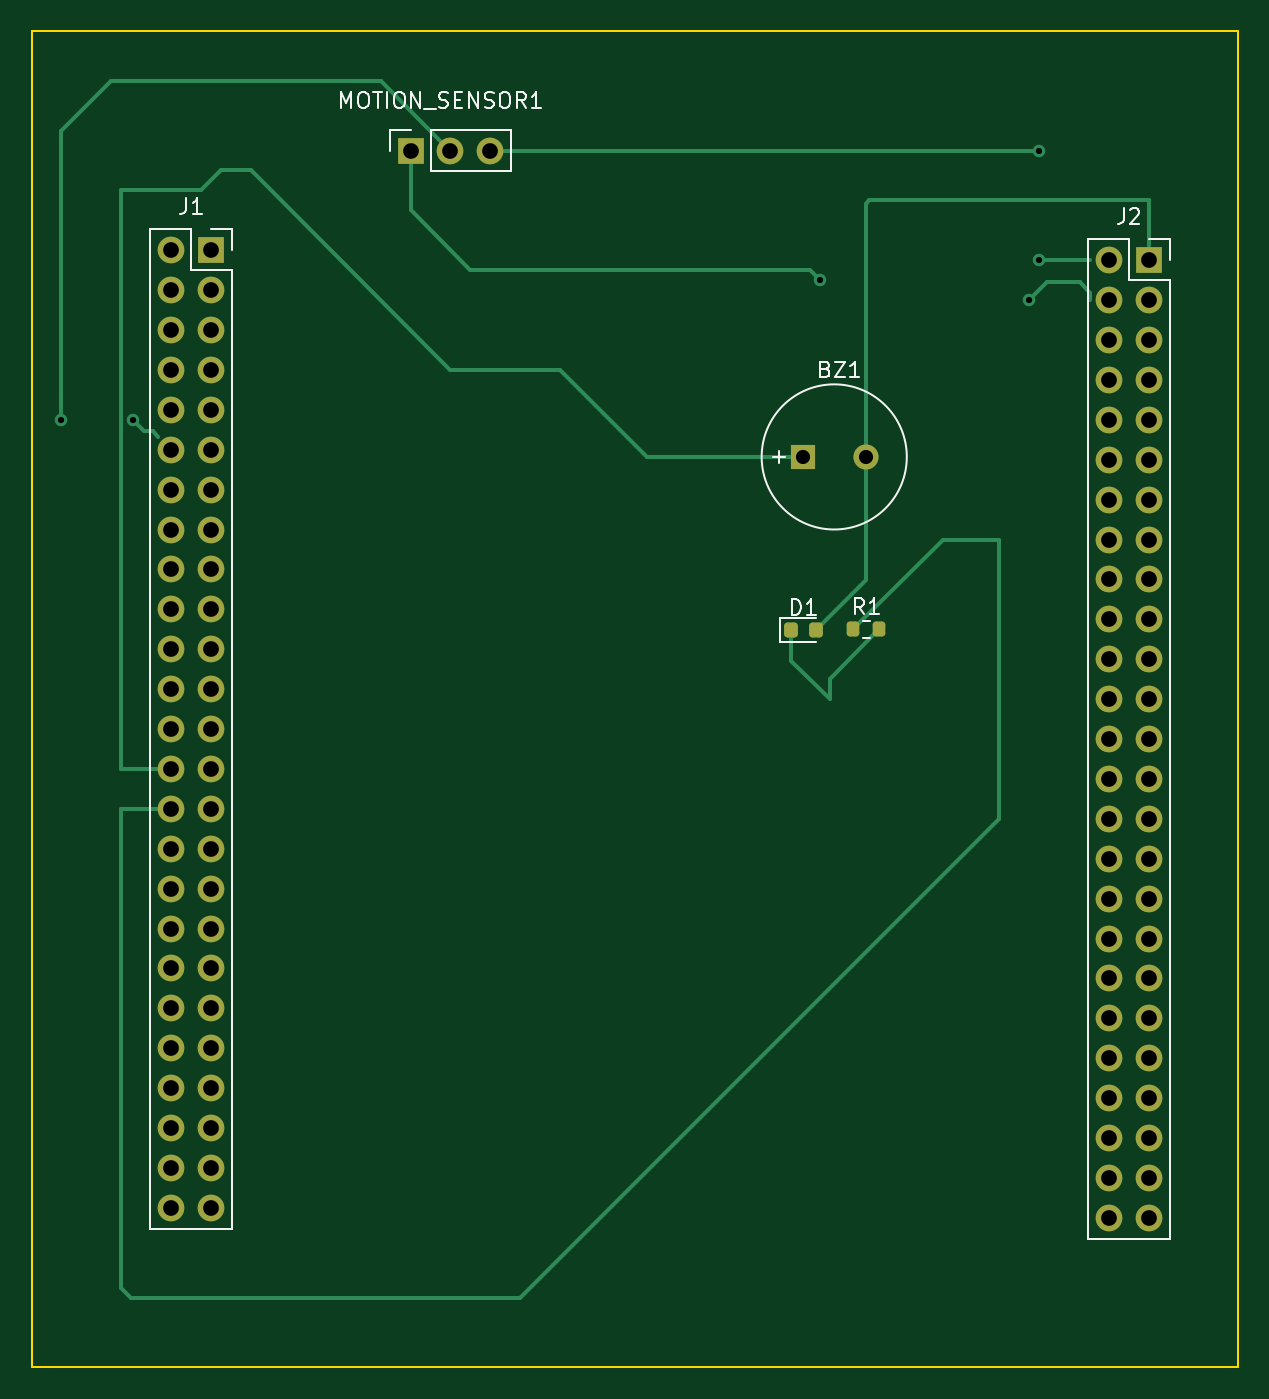
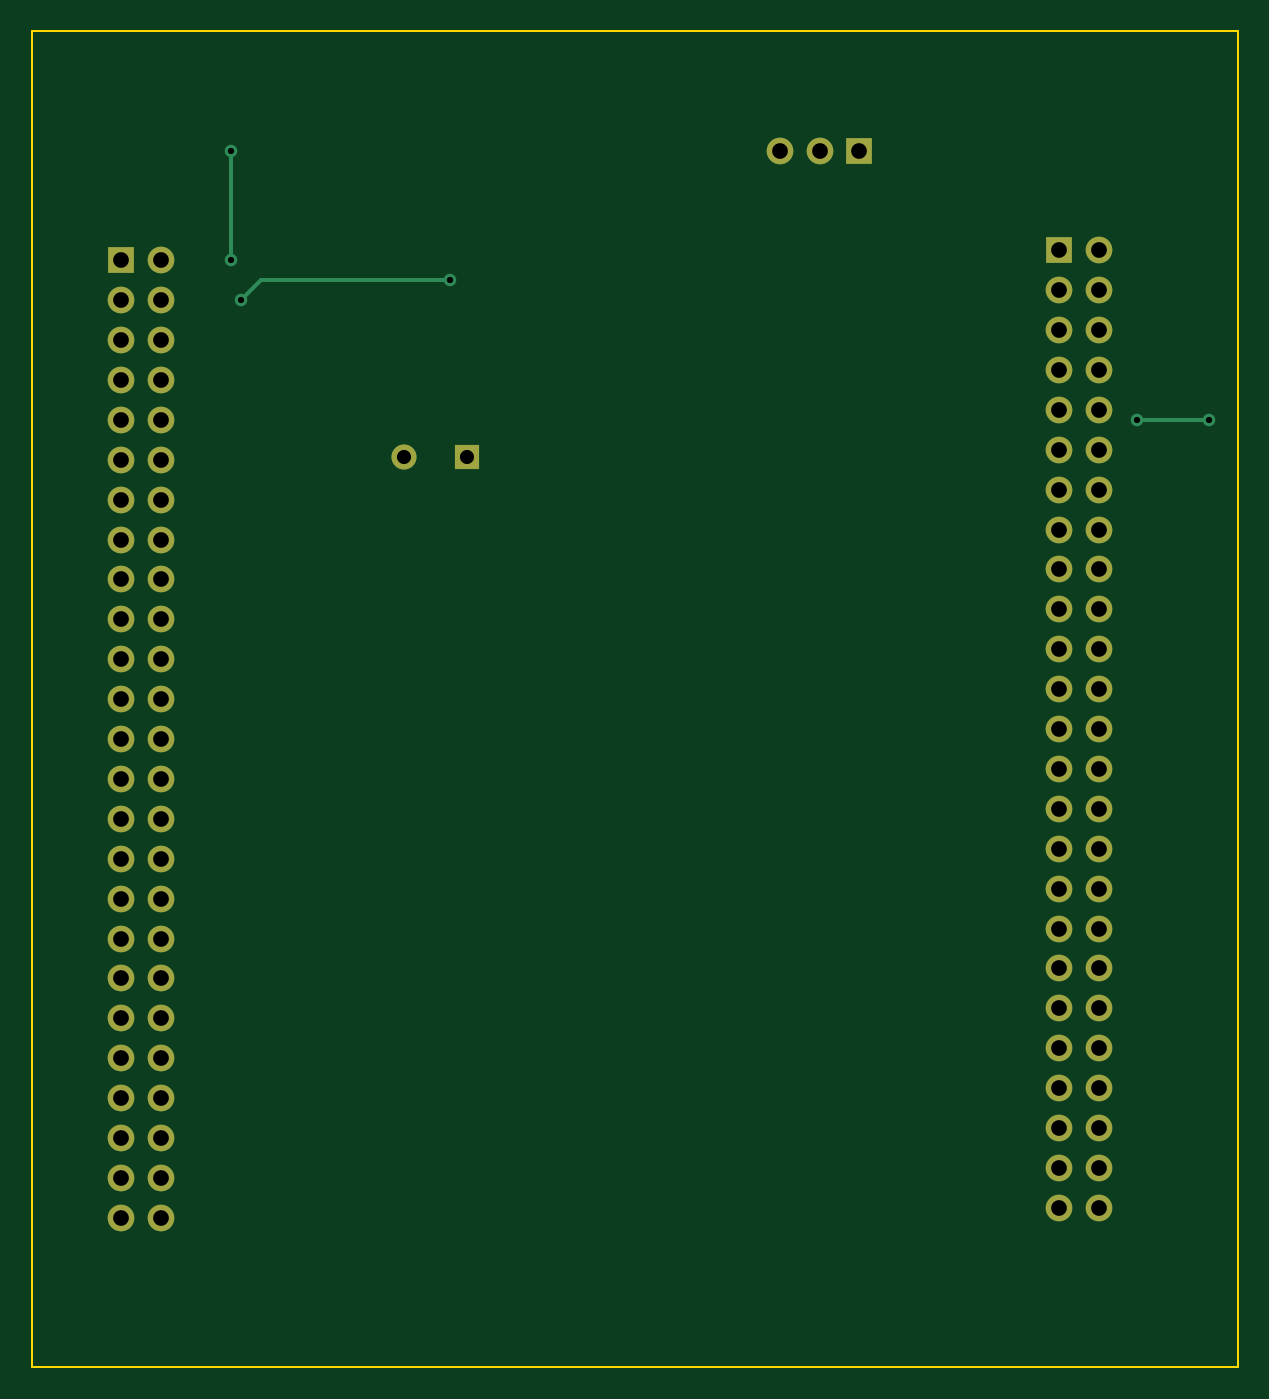
Circuit board: 11 layer files. Board 76.8 x 85.1 mm.
- bottom_copper: Phase_D_STM_Shield-B_Cu.gbr (9346 bytes)
- bottom_mask: Phase_D_STM_Shield-B_Mask.gbr (3273 bytes)
- paste: Phase_D_STM_Shield-B_Paste.gbr (461 bytes)
- bottom_silk: Phase_D_STM_Shield-B_Silkscreen.gbr (462 bytes)
- outline: Phase_D_STM_Shield-Edge_Cuts.gbr (615 bytes)
- top_copper: Phase_D_STM_Shield-F_Cu.gbr (12466 bytes)
- top_mask: Phase_D_STM_Shield-F_Mask.gbr (4172 bytes)
- paste: Phase_D_STM_Shield-F_Paste.gbr (1360 bytes)
- top_silk: Phase_D_STM_Shield-F_Silkscreen.gbr (12372 bytes)
- drill: Phase_D_STM_Shield-NPTH.drl (268 bytes)
- drill: Phase_D_STM_Shield-PTH.drl (1936 bytes)

=== bottom_copper: Phase_D_STM_Shield-B_Cu.gbr (9346 bytes, source omitted) ===
=== bottom_mask: Phase_D_STM_Shield-B_Mask.gbr ===
%TF.GenerationSoftware,KiCad,Pcbnew,7.0.1*%
%TF.CreationDate,2023-05-31T13:14:41-06:00*%
%TF.ProjectId,Phase_D_STM_Shield,50686173-655f-4445-9f53-544d5f536869,rev?*%
%TF.SameCoordinates,Original*%
%TF.FileFunction,Soldermask,Bot*%
%TF.FilePolarity,Negative*%
%FSLAX46Y46*%
G04 Gerber Fmt 4.6, Leading zero omitted, Abs format (unit mm)*
G04 Created by KiCad (PCBNEW 7.0.1) date 2023-05-31 13:14:41*
%MOMM*%
%LPD*%
G01*
G04 APERTURE LIST*
%ADD10R,1.600000X1.600000*%
%ADD11C,1.600000*%
%ADD12R,1.700000X1.700000*%
%ADD13O,1.700000X1.700000*%
G04 APERTURE END LIST*
D10*
%TO.C,BZ1*%
X129745000Y-55065000D03*
D11*
X133745000Y-55065000D03*
%TD*%
D12*
%TO.C,MOTION_SENSOR1*%
X104775000Y-35560000D03*
D13*
X107315000Y-35560000D03*
X109855000Y-35560000D03*
%TD*%
D12*
%TO.C,J2*%
X151765000Y-42545000D03*
D13*
X149225000Y-42545000D03*
X151765000Y-45085000D03*
X149225000Y-45085000D03*
X151765000Y-47625000D03*
X149225000Y-47625000D03*
X151765000Y-50165000D03*
X149225000Y-50165000D03*
X151765000Y-52705000D03*
X149225000Y-52705000D03*
X151765000Y-55245000D03*
X149225000Y-55245000D03*
X151765000Y-57785000D03*
X149225000Y-57785000D03*
X151765000Y-60325000D03*
X149225000Y-60325000D03*
X151765000Y-62865000D03*
X149225000Y-62865000D03*
X151765000Y-65405000D03*
X149225000Y-65405000D03*
X151765000Y-67945000D03*
X149225000Y-67945000D03*
X151765000Y-70485000D03*
X149225000Y-70485000D03*
X151765000Y-73025000D03*
X149225000Y-73025000D03*
X151765000Y-75565000D03*
X149225000Y-75565000D03*
X151765000Y-78105000D03*
X149225000Y-78105000D03*
X151765000Y-80645000D03*
X149225000Y-80645000D03*
X151765000Y-83185000D03*
X149225000Y-83185000D03*
X151765000Y-85725000D03*
X149225000Y-85725000D03*
X151765000Y-88265000D03*
X149225000Y-88265000D03*
X151765000Y-90805000D03*
X149225000Y-90805000D03*
X151765000Y-93345000D03*
X149225000Y-93345000D03*
X151765000Y-95885000D03*
X149225000Y-95885000D03*
X151765000Y-98425000D03*
X149225000Y-98425000D03*
X151765000Y-100965000D03*
X149225000Y-100965000D03*
X151765000Y-103505000D03*
X149225000Y-103505000D03*
%TD*%
D12*
%TO.C,J1*%
X92075000Y-41910000D03*
D13*
X89535000Y-41910000D03*
X92075000Y-44450000D03*
X89535000Y-44450000D03*
X92075000Y-46990000D03*
X89535000Y-46990000D03*
X92075000Y-49530000D03*
X89535000Y-49530000D03*
X92075000Y-52070000D03*
X89535000Y-52070000D03*
X92075000Y-54610000D03*
X89535000Y-54610000D03*
X92075000Y-57150000D03*
X89535000Y-57150000D03*
X92075000Y-59690000D03*
X89535000Y-59690000D03*
X92075000Y-62230000D03*
X89535000Y-62230000D03*
X92075000Y-64770000D03*
X89535000Y-64770000D03*
X92075000Y-67310000D03*
X89535000Y-67310000D03*
X92075000Y-69850000D03*
X89535000Y-69850000D03*
X92075000Y-72390000D03*
X89535000Y-72390000D03*
X92075000Y-74930000D03*
X89535000Y-74930000D03*
X92075000Y-77470000D03*
X89535000Y-77470000D03*
X92075000Y-80010000D03*
X89535000Y-80010000D03*
X92075000Y-82550000D03*
X89535000Y-82550000D03*
X92075000Y-85090000D03*
X89535000Y-85090000D03*
X92075000Y-87630000D03*
X89535000Y-87630000D03*
X92075000Y-90170000D03*
X89535000Y-90170000D03*
X92075000Y-92710000D03*
X89535000Y-92710000D03*
X92075000Y-95250000D03*
X89535000Y-95250000D03*
X92075000Y-97790000D03*
X89535000Y-97790000D03*
X92075000Y-100330000D03*
X89535000Y-100330000D03*
X92075000Y-102870000D03*
X89535000Y-102870000D03*
%TD*%
M02*

=== paste: Phase_D_STM_Shield-B_Paste.gbr ===
%TF.GenerationSoftware,KiCad,Pcbnew,7.0.1*%
%TF.CreationDate,2023-05-31T13:14:41-06:00*%
%TF.ProjectId,Phase_D_STM_Shield,50686173-655f-4445-9f53-544d5f536869,rev?*%
%TF.SameCoordinates,Original*%
%TF.FileFunction,Paste,Bot*%
%TF.FilePolarity,Positive*%
%FSLAX46Y46*%
G04 Gerber Fmt 4.6, Leading zero omitted, Abs format (unit mm)*
G04 Created by KiCad (PCBNEW 7.0.1) date 2023-05-31 13:14:41*
%MOMM*%
%LPD*%
G01*
G04 APERTURE LIST*
G04 APERTURE END LIST*
M02*

=== bottom_silk: Phase_D_STM_Shield-B_Silkscreen.gbr ===
%TF.GenerationSoftware,KiCad,Pcbnew,7.0.1*%
%TF.CreationDate,2023-05-31T13:14:41-06:00*%
%TF.ProjectId,Phase_D_STM_Shield,50686173-655f-4445-9f53-544d5f536869,rev?*%
%TF.SameCoordinates,Original*%
%TF.FileFunction,Legend,Bot*%
%TF.FilePolarity,Positive*%
%FSLAX46Y46*%
G04 Gerber Fmt 4.6, Leading zero omitted, Abs format (unit mm)*
G04 Created by KiCad (PCBNEW 7.0.1) date 2023-05-31 13:14:41*
%MOMM*%
%LPD*%
G01*
G04 APERTURE LIST*
G04 APERTURE END LIST*
M02*

=== outline: Phase_D_STM_Shield-Edge_Cuts.gbr ===
%TF.GenerationSoftware,KiCad,Pcbnew,7.0.1*%
%TF.CreationDate,2023-05-31T13:14:41-06:00*%
%TF.ProjectId,Phase_D_STM_Shield,50686173-655f-4445-9f53-544d5f536869,rev?*%
%TF.SameCoordinates,Original*%
%TF.FileFunction,Profile,NP*%
%FSLAX46Y46*%
G04 Gerber Fmt 4.6, Leading zero omitted, Abs format (unit mm)*
G04 Created by KiCad (PCBNEW 7.0.1) date 2023-05-31 13:14:41*
%MOMM*%
%LPD*%
G01*
G04 APERTURE LIST*
%TA.AperFunction,Profile*%
%ADD10C,0.100000*%
%TD*%
G04 APERTURE END LIST*
D10*
X80645000Y-27940000D02*
X157480000Y-27940000D01*
X157480000Y-113030000D01*
X80645000Y-113030000D01*
X80645000Y-27940000D01*
M02*

=== top_copper: Phase_D_STM_Shield-F_Cu.gbr (12466 bytes, source omitted) ===
=== top_mask: Phase_D_STM_Shield-F_Mask.gbr ===
%TF.GenerationSoftware,KiCad,Pcbnew,7.0.1*%
%TF.CreationDate,2023-05-31T13:14:41-06:00*%
%TF.ProjectId,Phase_D_STM_Shield,50686173-655f-4445-9f53-544d5f536869,rev?*%
%TF.SameCoordinates,Original*%
%TF.FileFunction,Soldermask,Top*%
%TF.FilePolarity,Negative*%
%FSLAX46Y46*%
G04 Gerber Fmt 4.6, Leading zero omitted, Abs format (unit mm)*
G04 Created by KiCad (PCBNEW 7.0.1) date 2023-05-31 13:14:41*
%MOMM*%
%LPD*%
G01*
G04 APERTURE LIST*
G04 Aperture macros list*
%AMRoundRect*
0 Rectangle with rounded corners*
0 $1 Rounding radius*
0 $2 $3 $4 $5 $6 $7 $8 $9 X,Y pos of 4 corners*
0 Add a 4 corners polygon primitive as box body*
4,1,4,$2,$3,$4,$5,$6,$7,$8,$9,$2,$3,0*
0 Add four circle primitives for the rounded corners*
1,1,$1+$1,$2,$3*
1,1,$1+$1,$4,$5*
1,1,$1+$1,$6,$7*
1,1,$1+$1,$8,$9*
0 Add four rect primitives between the rounded corners*
20,1,$1+$1,$2,$3,$4,$5,0*
20,1,$1+$1,$4,$5,$6,$7,0*
20,1,$1+$1,$6,$7,$8,$9,0*
20,1,$1+$1,$8,$9,$2,$3,0*%
G04 Aperture macros list end*
%ADD10RoundRect,0.200000X-0.200000X-0.275000X0.200000X-0.275000X0.200000X0.275000X-0.200000X0.275000X0*%
%ADD11RoundRect,0.218750X-0.218750X-0.256250X0.218750X-0.256250X0.218750X0.256250X-0.218750X0.256250X0*%
%ADD12R,1.600000X1.600000*%
%ADD13C,1.600000*%
%ADD14R,1.700000X1.700000*%
%ADD15O,1.700000X1.700000*%
G04 APERTURE END LIST*
D10*
%TO.C,R1*%
X132970000Y-66040000D03*
X134620000Y-66040000D03*
%TD*%
D11*
%TO.C,D1*%
X128997500Y-66080000D03*
X130572500Y-66080000D03*
%TD*%
D12*
%TO.C,BZ1*%
X129745000Y-55065000D03*
D13*
X133745000Y-55065000D03*
%TD*%
D14*
%TO.C,MOTION_SENSOR1*%
X104775000Y-35560000D03*
D15*
X107315000Y-35560000D03*
X109855000Y-35560000D03*
%TD*%
D14*
%TO.C,J2*%
X151765000Y-42545000D03*
D15*
X149225000Y-42545000D03*
X151765000Y-45085000D03*
X149225000Y-45085000D03*
X151765000Y-47625000D03*
X149225000Y-47625000D03*
X151765000Y-50165000D03*
X149225000Y-50165000D03*
X151765000Y-52705000D03*
X149225000Y-52705000D03*
X151765000Y-55245000D03*
X149225000Y-55245000D03*
X151765000Y-57785000D03*
X149225000Y-57785000D03*
X151765000Y-60325000D03*
X149225000Y-60325000D03*
X151765000Y-62865000D03*
X149225000Y-62865000D03*
X151765000Y-65405000D03*
X149225000Y-65405000D03*
X151765000Y-67945000D03*
X149225000Y-67945000D03*
X151765000Y-70485000D03*
X149225000Y-70485000D03*
X151765000Y-73025000D03*
X149225000Y-73025000D03*
X151765000Y-75565000D03*
X149225000Y-75565000D03*
X151765000Y-78105000D03*
X149225000Y-78105000D03*
X151765000Y-80645000D03*
X149225000Y-80645000D03*
X151765000Y-83185000D03*
X149225000Y-83185000D03*
X151765000Y-85725000D03*
X149225000Y-85725000D03*
X151765000Y-88265000D03*
X149225000Y-88265000D03*
X151765000Y-90805000D03*
X149225000Y-90805000D03*
X151765000Y-93345000D03*
X149225000Y-93345000D03*
X151765000Y-95885000D03*
X149225000Y-95885000D03*
X151765000Y-98425000D03*
X149225000Y-98425000D03*
X151765000Y-100965000D03*
X149225000Y-100965000D03*
X151765000Y-103505000D03*
X149225000Y-103505000D03*
%TD*%
D14*
%TO.C,J1*%
X92075000Y-41910000D03*
D15*
X89535000Y-41910000D03*
X92075000Y-44450000D03*
X89535000Y-44450000D03*
X92075000Y-46990000D03*
X89535000Y-46990000D03*
X92075000Y-49530000D03*
X89535000Y-49530000D03*
X92075000Y-52070000D03*
X89535000Y-52070000D03*
X92075000Y-54610000D03*
X89535000Y-54610000D03*
X92075000Y-57150000D03*
X89535000Y-57150000D03*
X92075000Y-59690000D03*
X89535000Y-59690000D03*
X92075000Y-62230000D03*
X89535000Y-62230000D03*
X92075000Y-64770000D03*
X89535000Y-64770000D03*
X92075000Y-67310000D03*
X89535000Y-67310000D03*
X92075000Y-69850000D03*
X89535000Y-69850000D03*
X92075000Y-72390000D03*
X89535000Y-72390000D03*
X92075000Y-74930000D03*
X89535000Y-74930000D03*
X92075000Y-77470000D03*
X89535000Y-77470000D03*
X92075000Y-80010000D03*
X89535000Y-80010000D03*
X92075000Y-82550000D03*
X89535000Y-82550000D03*
X92075000Y-85090000D03*
X89535000Y-85090000D03*
X92075000Y-87630000D03*
X89535000Y-87630000D03*
X92075000Y-90170000D03*
X89535000Y-90170000D03*
X92075000Y-92710000D03*
X89535000Y-92710000D03*
X92075000Y-95250000D03*
X89535000Y-95250000D03*
X92075000Y-97790000D03*
X89535000Y-97790000D03*
X92075000Y-100330000D03*
X89535000Y-100330000D03*
X92075000Y-102870000D03*
X89535000Y-102870000D03*
%TD*%
M02*

=== paste: Phase_D_STM_Shield-F_Paste.gbr (1360 bytes, source withheld) ===
=== top_silk: Phase_D_STM_Shield-F_Silkscreen.gbr (12372 bytes, source omitted) ===
=== drill: Phase_D_STM_Shield-NPTH.drl ===
M48
; DRILL file {KiCad 7.0.1} date Wed May 31 13:14:37 2023
; FORMAT={-:-/ absolute / inch / decimal}
; #@! TF.CreationDate,2023-05-31T13:14:37-06:00
; #@! TF.GenerationSoftware,Kicad,Pcbnew,7.0.1
; #@! TF.FileFunction,NonPlated,1,2,NPTH
FMAT,2
INCH
%
G90
G05
T0
M30

=== drill: Phase_D_STM_Shield-PTH.drl ===
M48
; DRILL file {KiCad 7.0.1} date Wed May 31 13:14:37 2023
; FORMAT={-:-/ absolute / inch / decimal}
; #@! TF.CreationDate,2023-05-31T13:14:37-06:00
; #@! TF.GenerationSoftware,Kicad,Pcbnew,7.0.1
; #@! TF.FileFunction,Plated,1,2,PTH
FMAT,2
INCH
; #@! TA.AperFunction,Plated,PTH,ViaDrill
T1C0.0157
; #@! TA.AperFunction,Plated,PTH,ComponentDrill
T2C0.0354
; #@! TA.AperFunction,Plated,PTH,ComponentDrill
T3C0.0394
%
G90
G05
T1
X3.25Y-2.075
X3.4285Y-2.075
X5.15Y-1.725
X5.675Y-1.775
X5.7Y-1.4
X5.7Y-1.675
T2
X5.1081Y-2.1679
X5.2656Y-2.1679
T3
X3.525Y-1.65
X3.525Y-1.75
X3.525Y-1.85
X3.525Y-1.95
X3.525Y-2.05
X3.525Y-2.15
X3.525Y-2.25
X3.525Y-2.35
X3.525Y-2.45
X3.525Y-2.55
X3.525Y-2.65
X3.525Y-2.75
X3.525Y-2.85
X3.525Y-2.95
X3.525Y-3.05
X3.525Y-3.15
X3.525Y-3.25
X3.525Y-3.35
X3.525Y-3.45
X3.525Y-3.55
X3.525Y-3.65
X3.525Y-3.75
X3.525Y-3.85
X3.525Y-3.95
X3.525Y-4.05
X3.625Y-1.65
X3.625Y-1.75
X3.625Y-1.85
X3.625Y-1.95
X3.625Y-2.05
X3.625Y-2.15
X3.625Y-2.25
X3.625Y-2.35
X3.625Y-2.45
X3.625Y-2.55
X3.625Y-2.65
X3.625Y-2.75
X3.625Y-2.85
X3.625Y-2.95
X3.625Y-3.05
X3.625Y-3.15
X3.625Y-3.25
X3.625Y-3.35
X3.625Y-3.45
X3.625Y-3.55
X3.625Y-3.65
X3.625Y-3.75
X3.625Y-3.85
X3.625Y-3.95
X3.625Y-4.05
X4.125Y-1.4
X4.225Y-1.4
X4.325Y-1.4
X5.875Y-1.675
X5.875Y-1.775
X5.875Y-1.875
X5.875Y-1.975
X5.875Y-2.075
X5.875Y-2.175
X5.875Y-2.275
X5.875Y-2.375
X5.875Y-2.475
X5.875Y-2.575
X5.875Y-2.675
X5.875Y-2.775
X5.875Y-2.875
X5.875Y-2.975
X5.875Y-3.075
X5.875Y-3.175
X5.875Y-3.275
X5.875Y-3.375
X5.875Y-3.475
X5.875Y-3.575
X5.875Y-3.675
X5.875Y-3.775
X5.875Y-3.875
X5.875Y-3.975
X5.875Y-4.075
X5.975Y-1.675
X5.975Y-1.775
X5.975Y-1.875
X5.975Y-1.975
X5.975Y-2.075
X5.975Y-2.175
X5.975Y-2.275
X5.975Y-2.375
X5.975Y-2.475
X5.975Y-2.575
X5.975Y-2.675
X5.975Y-2.775
X5.975Y-2.875
X5.975Y-2.975
X5.975Y-3.075
X5.975Y-3.175
X5.975Y-3.275
X5.975Y-3.375
X5.975Y-3.475
X5.975Y-3.575
X5.975Y-3.675
X5.975Y-3.775
X5.975Y-3.875
X5.975Y-3.975
X5.975Y-4.075
T0
M30
